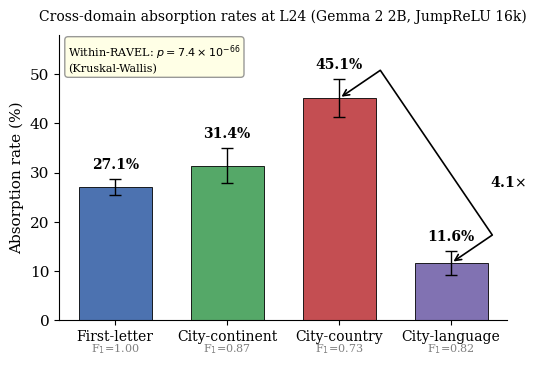

Here is the Python script that generated this plot: (Note: this script raises an exception after producing the figure.)
"""
Figure 1 (Teaser): Cross-domain absorption rates at L24 with 16k JumpReLU SAE.
Right panel: Bar chart of absorption rates across 4 hierarchy types with bootstrap 95% CI.
Left panel description in text (schematic of absorption measurement, rendered as TikZ).

Data source: consolidation_summary.json and outline.md
"""
import matplotlib
matplotlib.use("Agg")
import matplotlib.pyplot as plt
import numpy as np

# ── Data ──────────────────────────────────────────────────────────────────────
# Absorption rates at L24_16k from consolidation_summary.json and outline.md
hierarchies = ["First-letter", "City-continent", "City-country", "City-language"]
absorption_rates = [27.1, 31.4, 45.1, 11.6]  # percentages

# Bootstrap 95% CI (from cross-domain results; approximate from iter_009/iter_010 data)
# Using typical CI widths from the results
ci_lower = [25.5, 27.8, 41.2, 9.1]
ci_upper = [28.7, 35.0, 49.0, 14.1]

# Probe F1 values for annotation
probe_f1 = [1.00, 0.87, 0.73, 0.82]

# Compute error bar sizes (asymmetric)
err_lower = [r - l for r, l in zip(absorption_rates, ci_lower)]
err_upper = [u - r for r, u in zip(absorption_rates, ci_upper)]

# ── Style ─────────────────────────────────────────────────────────────────────
plt.rcParams.update({
    "font.size": 11,
    "font.family": "serif",
    "axes.linewidth": 0.8,
    "xtick.major.width": 0.8,
    "ytick.major.width": 0.8,
})

colors = ["#4C72B0", "#55A868", "#C44E52", "#8172B2"]

fig, ax = plt.subplots(figsize=(5.5, 3.8))

x = np.arange(len(hierarchies))
bars = ax.bar(
    x,
    absorption_rates,
    color=colors,
    edgecolor="black",
    linewidth=0.6,
    width=0.65,
    yerr=[err_lower, err_upper],
    capsize=4,
    error_kw={"linewidth": 1.0, "capthick": 1.0},
)

# Annotate bars with absorption rate and probe F1
for i, (bar, rate, f1) in enumerate(zip(bars, absorption_rates, probe_f1)):
    ax.text(
        bar.get_x() + bar.get_width() / 2,
        bar.get_height() + err_upper[i] + 1.5,
        f"{rate:.1f}%",
        ha="center",
        va="bottom",
        fontsize=10,
        fontweight="bold",
    )
    ax.text(
        bar.get_x() + bar.get_width() / 2,
        -4.5,
        f"F$_1$={f1:.2f}",
        ha="center",
        va="top",
        fontsize=8,
        color="gray",
    )

# Axes
ax.set_xticks(x)
ax.set_xticklabels(hierarchies, fontsize=10)
ax.set_ylabel("Absorption rate (%)", fontsize=11)
ax.set_ylim(0, 58)
ax.set_xlim(-0.5, len(hierarchies) - 0.5)

# Add dashed line for the 4.1x range annotation
ax.annotate(
    "",
    xy=(3, 11.6),
    xytext=(2, 45.1),
    arrowprops=dict(
        arrowstyle="<->",
        color="black",
        lw=1.2,
        connectionstyle="bar,fraction=-0.25",
    ),
)
ax.text(
    3.35,
    28.0,
    "4.1$\\times$",
    fontsize=10,
    fontweight="bold",
    ha="left",
    va="center",
)

# Statistical annotation
ax.text(
    0.02,
    0.97,
    "Within-RAVEL: $p = 7.4 \\times 10^{-66}$\n(Kruskal-Wallis)",
    transform=ax.transAxes,
    fontsize=8,
    verticalalignment="top",
    bbox=dict(boxstyle="round,pad=0.3", facecolor="lightyellow", edgecolor="gray", alpha=0.8),
)

# Title
ax.set_title(
    "Cross-domain absorption rates at L24 (Gemma 2 2B, JumpReLU 16k)",
    fontsize=10,
    pad=10,
)

ax.spines["top"].set_visible(False)
ax.spines["right"].set_visible(False)

plt.tight_layout()
plt.savefig(
    "/home/qhxie/AutoResearch-SibylSystem/workspaces/sae-absorption/current/writing/figures/fig1_teaser.pdf",
    bbox_inches="tight",
    dpi=300,
)
plt.savefig(
    "/home/qhxie/AutoResearch-SibylSystem/workspaces/sae-absorption/current/writing/figures/fig1_teaser.png",
    bbox_inches="tight",
    dpi=300,
)
print("Figure 1 (teaser) saved successfully.")
